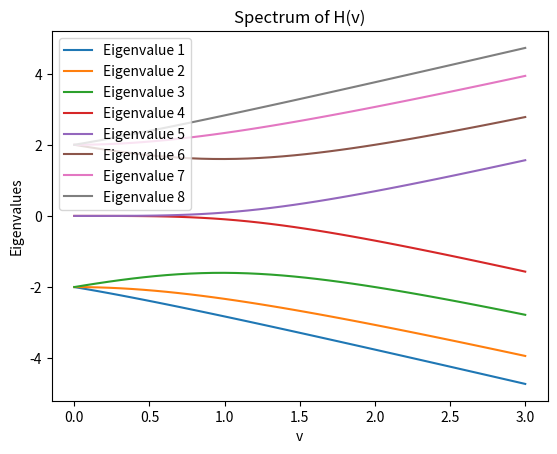

The script that saved this image:
import numpy as np
import matplotlib.pyplot as plt
def delta_kronecker(i,j):
    if i==j:
        return 1
    else:
        return 0
sum1 = 0 
sum2 = 0
n = 4
v=1
w=2
def part1(i,j,n,v,w):
    p1=0
    p2=0
    for k in range(1,2*n,2):
        p1 += delta_kronecker(i,k+1)*delta_kronecker(j,k)+delta_kronecker(j,k+1)*delta_kronecker(i,k) 
    for k in range(1,2*(n-1),2):
        p2 += delta_kronecker(i,k+2)*delta_kronecker(j,k+1)+delta_kronecker(j,k+2)*delta_kronecker(i,k+1)
    return (v*p1+w*p2)


H = np.zeros((2*n, 2*n))
for i in range(2*n):
    for j in range(2*n):
        H[i][j]= part1(i+1,j+1,n,v,w)
print(H)

vvals = np.linspace(0,3,40)
Hmaster= np.zeros((40, 2*n, 2*n))
for k in range(40):
    for i in range(2*n):
        for j in range(2*n):
            Hmaster[k][i][j]= part1(i+1,j+1,n,vvals[k],w)
Hmastereigvals= []
for k in range(40):
    Hk=Hmaster[k]
    eigvals, eigvecs = np.linalg.eigh(Hk)
    Hmastereigvals.append(eigvals)
Hmastereigvals= np.array(Hmastereigvals)

for k in range(8):
    plt.plot(vvals,Hmastereigvals[:,k], label=f'Eigenvalue {k+1}')
plt.xlabel('v')
plt.ylabel('Eigenvalues')
plt.title('Spectrum of H(v)')
plt.legend()
plt.show()
 
